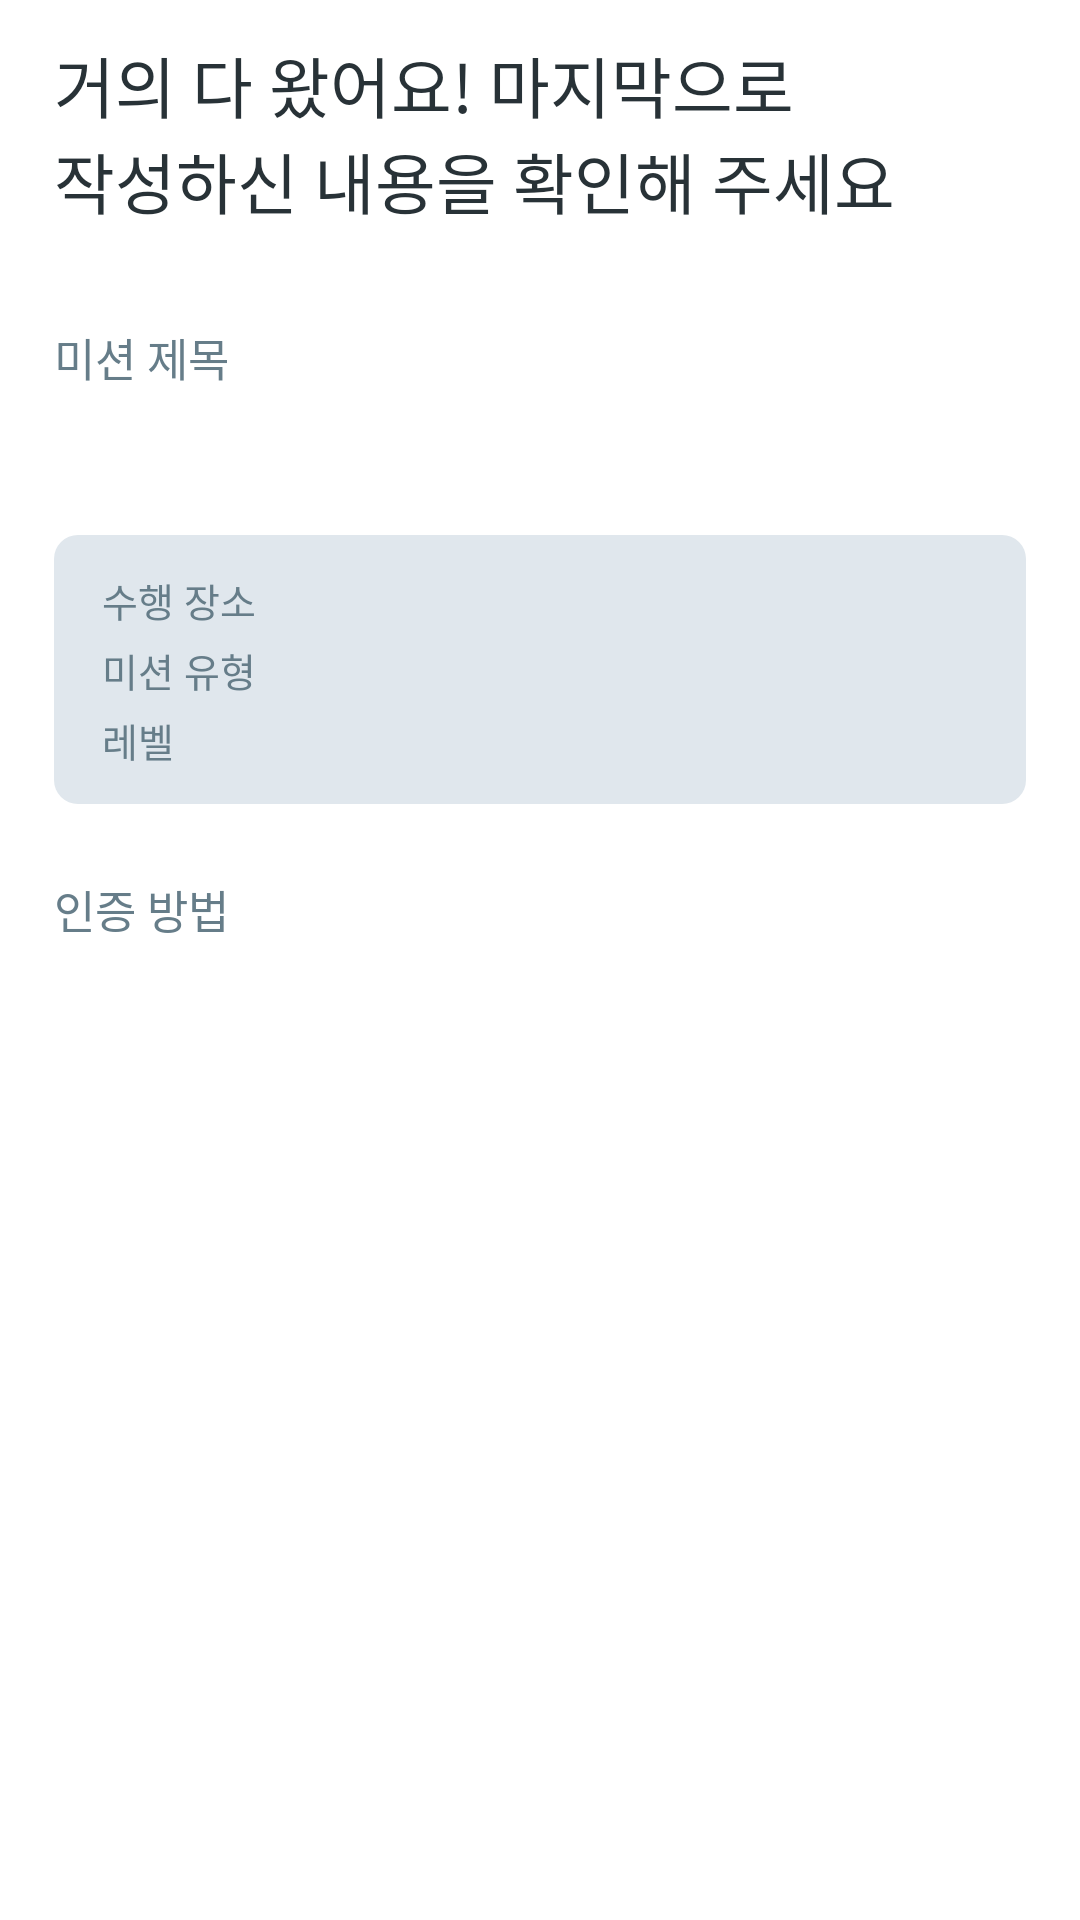

The Android layout XML behind this screen, and the referenced resources:
<!-- AndroidManifest.xml: application theme Theme.ZeroWaste -->
<!-- res/layout/fragment_mission_suggest_phase6.xml -->
<?xml version="1.0" encoding="utf-8"?>
<layout xmlns:android="http://schemas.android.com/apk/res/android"
    xmlns:app="http://schemas.android.com/apk/res-auto"
    xmlns:tools="http://schemas.android.com/tools">

    <androidx.core.widget.NestedScrollView
        android:layout_width="match_parent"
        android:layout_height="match_parent">
        <androidx.constraintlayout.widget.ConstraintLayout
            android:layout_width="match_parent"
            android:layout_height="wrap_content"
            android:paddingBottom="40dp">

            <TextView
                android:id="@+id/mission_suggest_phase6_title"
                android:layout_width="wrap_content"
                android:layout_height="wrap_content"
                android:textColor="@color/black"
                android:fontFamily="@font/kotra_bold"
                android:textSize="22sp"
                android:text="@string/mission_suggest_phase6_title"
                android:layout_marginTop="12dp"
                app:layout_constraintStart_toStartOf="@id/mission_suggest_phase6_type_back"
                app:layout_constraintTop_toTopOf="parent" />

            <TextView
                android:id="@+id/mission_suggest_phase6_name_txt"
                android:layout_width="wrap_content"
                android:layout_height="wrap_content"
                android:textSize="15sp"
                android:textColor="@color/gray_1"
                android:text="@string/mission_title"
                android:layout_marginTop="32dp"
                app:layout_constraintStart_toStartOf="@id/mission_suggest_phase6_title"
                app:layout_constraintTop_toBottomOf="@id/mission_suggest_phase6_title"/>

            <TextView
                android:id="@+id/mission_suggest_phase6_mission_name"
                android:layout_width="wrap_content"
                android:layout_height="wrap_content"
                android:textColor="@color/real_black"
                android:textSize="18sp"
                android:layout_marginTop="12dp"
                app:layout_constraintStart_toStartOf="@id/mission_suggest_phase6_title"
                app:layout_constraintTop_toBottomOf="@id/mission_suggest_phase6_name_txt"
                tools:text="수돗물 끓여 마시기"/>

            <View
                android:id="@+id/mission_suggest_phase6_type_back"
                android:layout_width="0dp"
                android:layout_height="0dp"
                android:background="@drawable/rect_round_8_gray5"
                android:layout_marginTop="12dp"
                android:layout_marginBottom="-12dp"
                android:layout_marginStart="@dimen/default_margin"
                android:layout_marginEnd="@dimen/default_margin"
                app:layout_constraintStart_toStartOf="parent"
                app:layout_constraintEnd_toEndOf="parent"
                app:layout_constraintTop_toBottomOf="@id/mission_suggest_phase6_mission_name"
                app:layout_constraintBottom_toBottomOf="@id/mission_suggest_phase6_level_txt"/>

            <TextView
                android:id="@+id/mission_suggest_phase6_place_txt"
                android:layout_width="wrap_content"
                android:layout_height="wrap_content"
                android:textSize="13sp"
                android:textColor="@color/gray_1"
                android:text="@string/mission_do_place"
                android:layout_marginTop="12dp"
                android:layout_marginStart="16dp"
                app:layout_constraintTop_toTopOf="@id/mission_suggest_phase6_type_back"
                app:layout_constraintStart_toStartOf="@id/mission_suggest_phase6_type_back"/>

            <TextView
                android:id="@+id/mission_suggest_phase6_place"
                android:layout_width="wrap_content"
                android:layout_height="wrap_content"
                android:textSize="13sp"
                android:textColor="@color/real_black"
                android:layout_marginStart="8dp"
                app:layout_constraintStart_toEndOf="@id/mission_suggest_phase6_place_txt"
                app:layout_constraintTop_toTopOf="@id/mission_suggest_phase6_place_txt"
                app:layout_constraintBottom_toBottomOf="@id/mission_suggest_phase6_place_txt"/>

            <TextView
                android:id="@+id/mission_suggest_phase6_type_txt"
                android:layout_width="wrap_content"
                android:layout_height="wrap_content"
                android:textSize="13sp"
                android:textColor="@color/gray_1"
                android:text="@string/mission_do_type"
                android:layout_marginTop="4dp"
                app:layout_constraintTop_toBottomOf="@id/mission_suggest_phase6_place_txt"
                app:layout_constraintStart_toStartOf="@id/mission_suggest_phase6_place_txt" />

            <TextView
                android:id="@+id/mission_suggest_phase6_type"
                android:layout_width="wrap_content"
                android:layout_height="wrap_content"
                android:textSize="13sp"
                android:textColor="@color/real_black"
                app:layout_constraintStart_toStartOf="@id/mission_suggest_phase6_place"
                app:layout_constraintTop_toTopOf="@id/mission_suggest_phase6_type_txt"
                app:layout_constraintBottom_toBottomOf="@id/mission_suggest_phase6_type_txt"/>

            <TextView
                android:id="@+id/mission_suggest_phase6_level_txt"
                android:layout_width="wrap_content"
                android:layout_height="wrap_content"
                android:textSize="13sp"
                android:textColor="@color/gray_1"
                android:text="@string/mission_do_level"
                android:layout_marginTop="4dp"
                app:layout_constraintTop_toBottomOf="@id/mission_suggest_phase6_type_txt"
                app:layout_constraintStart_toStartOf="@id/mission_suggest_phase6_place_txt" />

            <TextView
                android:id="@+id/mission_suggest_phase6_level"
                android:layout_width="wrap_content"
                android:layout_height="wrap_content"
                android:textSize="13sp"
                android:textColor="@color/real_black"
                app:layout_constraintStart_toStartOf="@id/mission_suggest_phase6_place"
                app:layout_constraintTop_toTopOf="@id/mission_suggest_phase6_level_txt"
                app:layout_constraintBottom_toBottomOf="@id/mission_suggest_phase6_level_txt"/>

            <TextView
                android:id="@+id/mission_suggest_phase6_howto_txt"
                android:layout_width="wrap_content"
                android:layout_height="wrap_content"
                android:textSize="15sp"
                android:textColor="@color/gray_1"
                android:text="@string/mission_how_to"
                android:layout_marginTop="24dp"
                app:layout_constraintTop_toBottomOf="@id/mission_suggest_phase6_type_back"
                app:layout_constraintStart_toStartOf="@id/mission_suggest_phase6_type_back"/>

            <ImageView
                android:id="@+id/mission_suggest_phase6_howto_img"
                android:layout_width="0dp"
                android:layout_height="wrap_content"
                android:layout_marginStart="18dp"
                android:layout_marginEnd="18dp"
                android:layout_marginTop="16dp"
                app:layout_constraintHeight_max="300dp"
                app:layout_constraintTop_toBottomOf="@id/mission_suggest_phase6_howto_txt"
                app:layout_constraintStart_toStartOf="parent"
                app:layout_constraintEnd_toEndOf="parent"
                tools:ignore="ContentDescription" />

            <TextView
                android:id="@+id/mission_suggest_phase6_howto_contents"
                android:layout_width="0dp"
                android:layout_height="wrap_content"
                android:maxLines="4"
                android:textColor="@color/gray_0.5"
                android:textSize="15sp"
                android:layout_marginTop="14dp"
                app:layout_constraintTop_toBottomOf="@id/mission_suggest_phase6_howto_img"
                app:layout_constraintStart_toStartOf="@id/mission_suggest_phase6_howto_img"
                app:layout_constraintEnd_toEndOf="@id/mission_suggest_phase6_howto_img"/>

        </androidx.constraintlayout.widget.ConstraintLayout>
    </androidx.core.widget.NestedScrollView>
</layout>
<!-- resources referenced by this layout -->
<resources>
  <color name="black">#283237</color>
  <color name="gray_0.5">#48575F</color>
  <color name="gray_1">#667D89</color>
  <color name="real_black">#FF000000</color>
  <dimen name="default_margin">18dp</dimen>
  <!-- drawable rect_round_8_gray5 (drawable) -->
  <?xml version="1.0" encoding="utf-8"?>
  <shape xmlns:android="http://schemas.android.com/apk/res/android">
      <solid android:color="@color/gray_4" />
      <corners android:radius="8dp" />
  </shape>
  <string name="mission_do_level">레벨</string>
  <string name="mission_do_place">수행 장소</string>
  <string name="mission_do_type">미션 유형</string>
  <string name="mission_how_to">인증 방법</string>
  <string name="mission_suggest_phase6_title">거의 다 왔어요! 마지막으로\n작성하신 내용을 확인해 주세요</string>
  <string name="mission_title">미션 제목</string>
  <style name="Theme.ZeroWaste" parent="Theme.MaterialComponents.DayNight.NoActionBar">
          <item name="android:background" />
          
          <item name="colorPrimary">@color/main</item>
  
  
          
          <item name="colorSecondary">@color/sub1</item>
  
  
      </style>
  <color name="gray_4">#E0E7ED</color>
  <color name="main">#294087</color>
  <color name="sub1">#17224D</color>
</resources>
